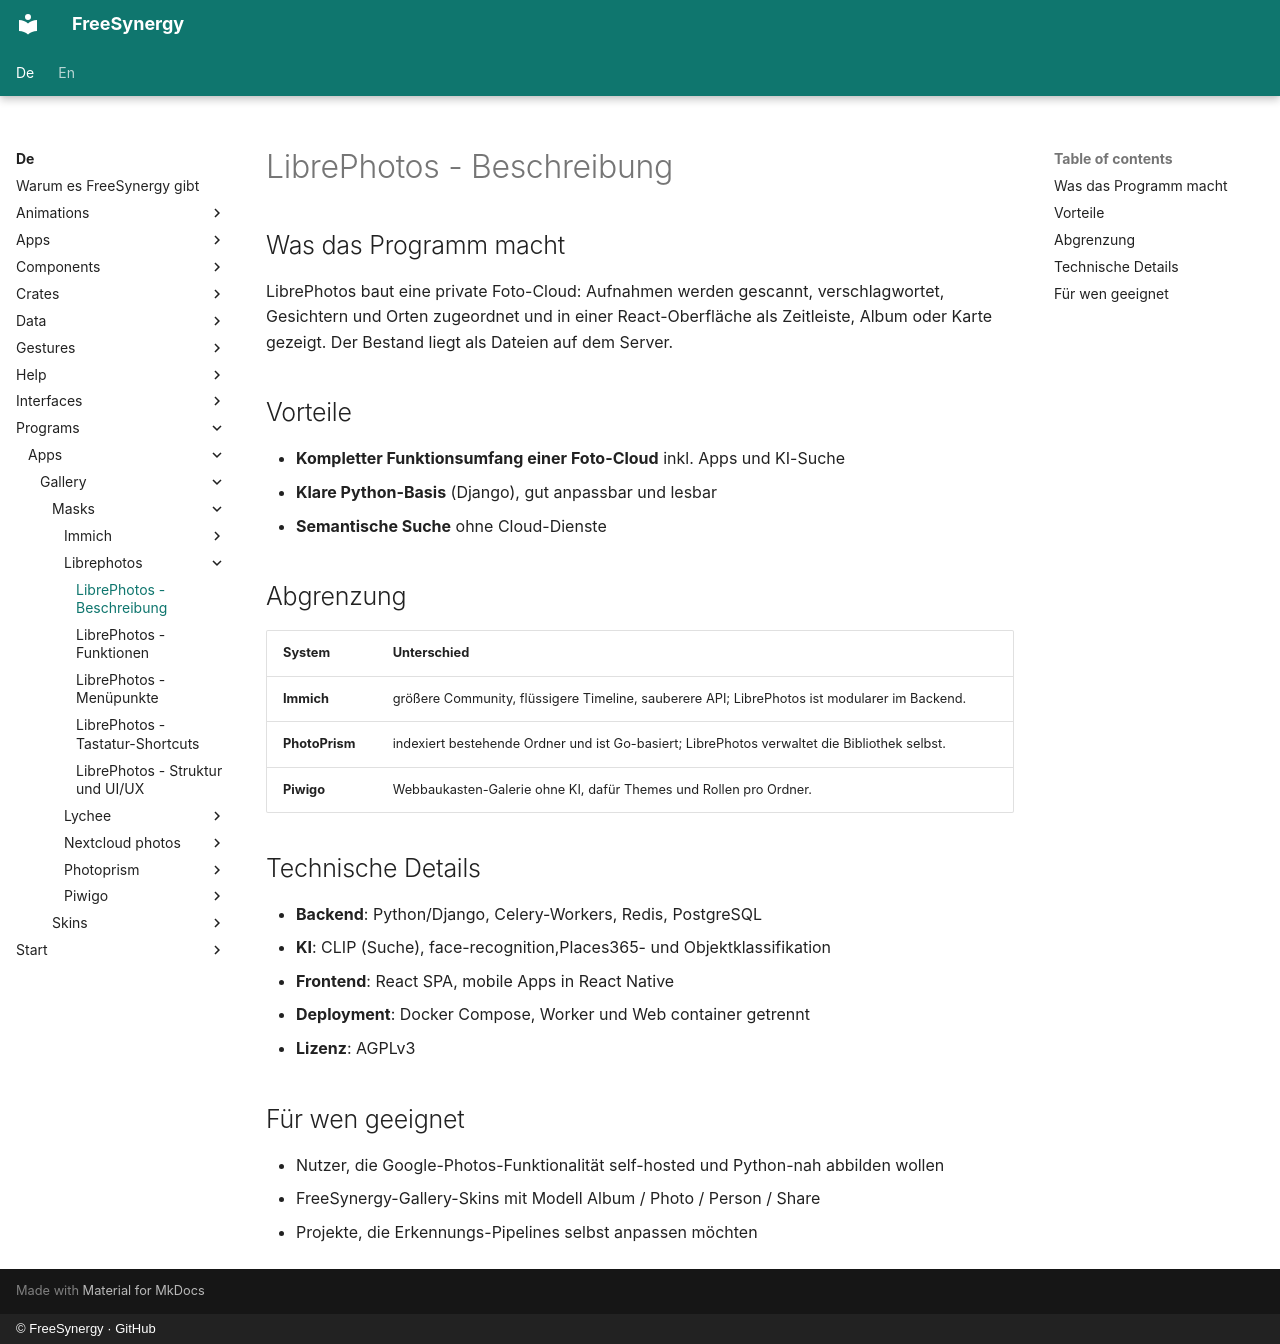

repository: FreeSynergy/fs-documentation · page: de/programs/apps/gallery/masks/librephotos/description/index.html · generator: mkdocs · copyright: © FreeSynergy · GitHub

# LibrePhotos - Beschreibung

## Was das Programm macht

LibrePhotos baut eine private Foto-Cloud: Aufnahmen werden gescannt, verschlagwortet, Gesichtern und Orten zugeordnet und in einer React-Oberfläche als Zeitleiste, Album oder Karte gezeigt. Der Bestand liegt als Dateien auf dem Server.

## Vorteile

- **Kompletter Funktionsumfang einer Foto-Cloud** inkl. Apps und KI-Suche
- **Klare Python-Basis** (Django), gut anpassbar und lesbar
- **Semantische Suche** ohne Cloud-Dienste

## Abgrenzung

| System | Unterschied |
|--------|-------------|
| **Immich** | größere Community, flüssigere Timeline, sauberere API; LibrePhotos ist modularer im Backend. |
| **PhotoPrism** | indexiert bestehende Ordner und ist Go-basiert; LibrePhotos verwaltet die Bibliothek selbst. |
| **Piwigo** | Webbaukasten-Galerie ohne KI, dafür Themes und Rollen pro Ordner. |

## Technische Details

- **Backend**: Python/Django, Celery-Workers, Redis, PostgreSQL
- **KI**: CLIP (Suche), face-recognition,Places365- und Objektklassifikation
- **Frontend**: React SPA, mobile Apps in React Native
- **Deployment**: Docker Compose, Worker und Web container getrennt
- **Lizenz**: AGPLv3

## Für wen geeignet

- Nutzer, die Google-Photos-Funktionalität self-hosted und Python-nah abbilden wollen
- FreeSynergy-Gallery-Skins mit Modell Album / Photo / Person / Share
- Projekte, die Erkennungs-Pipelines selbst anpassen möchten
